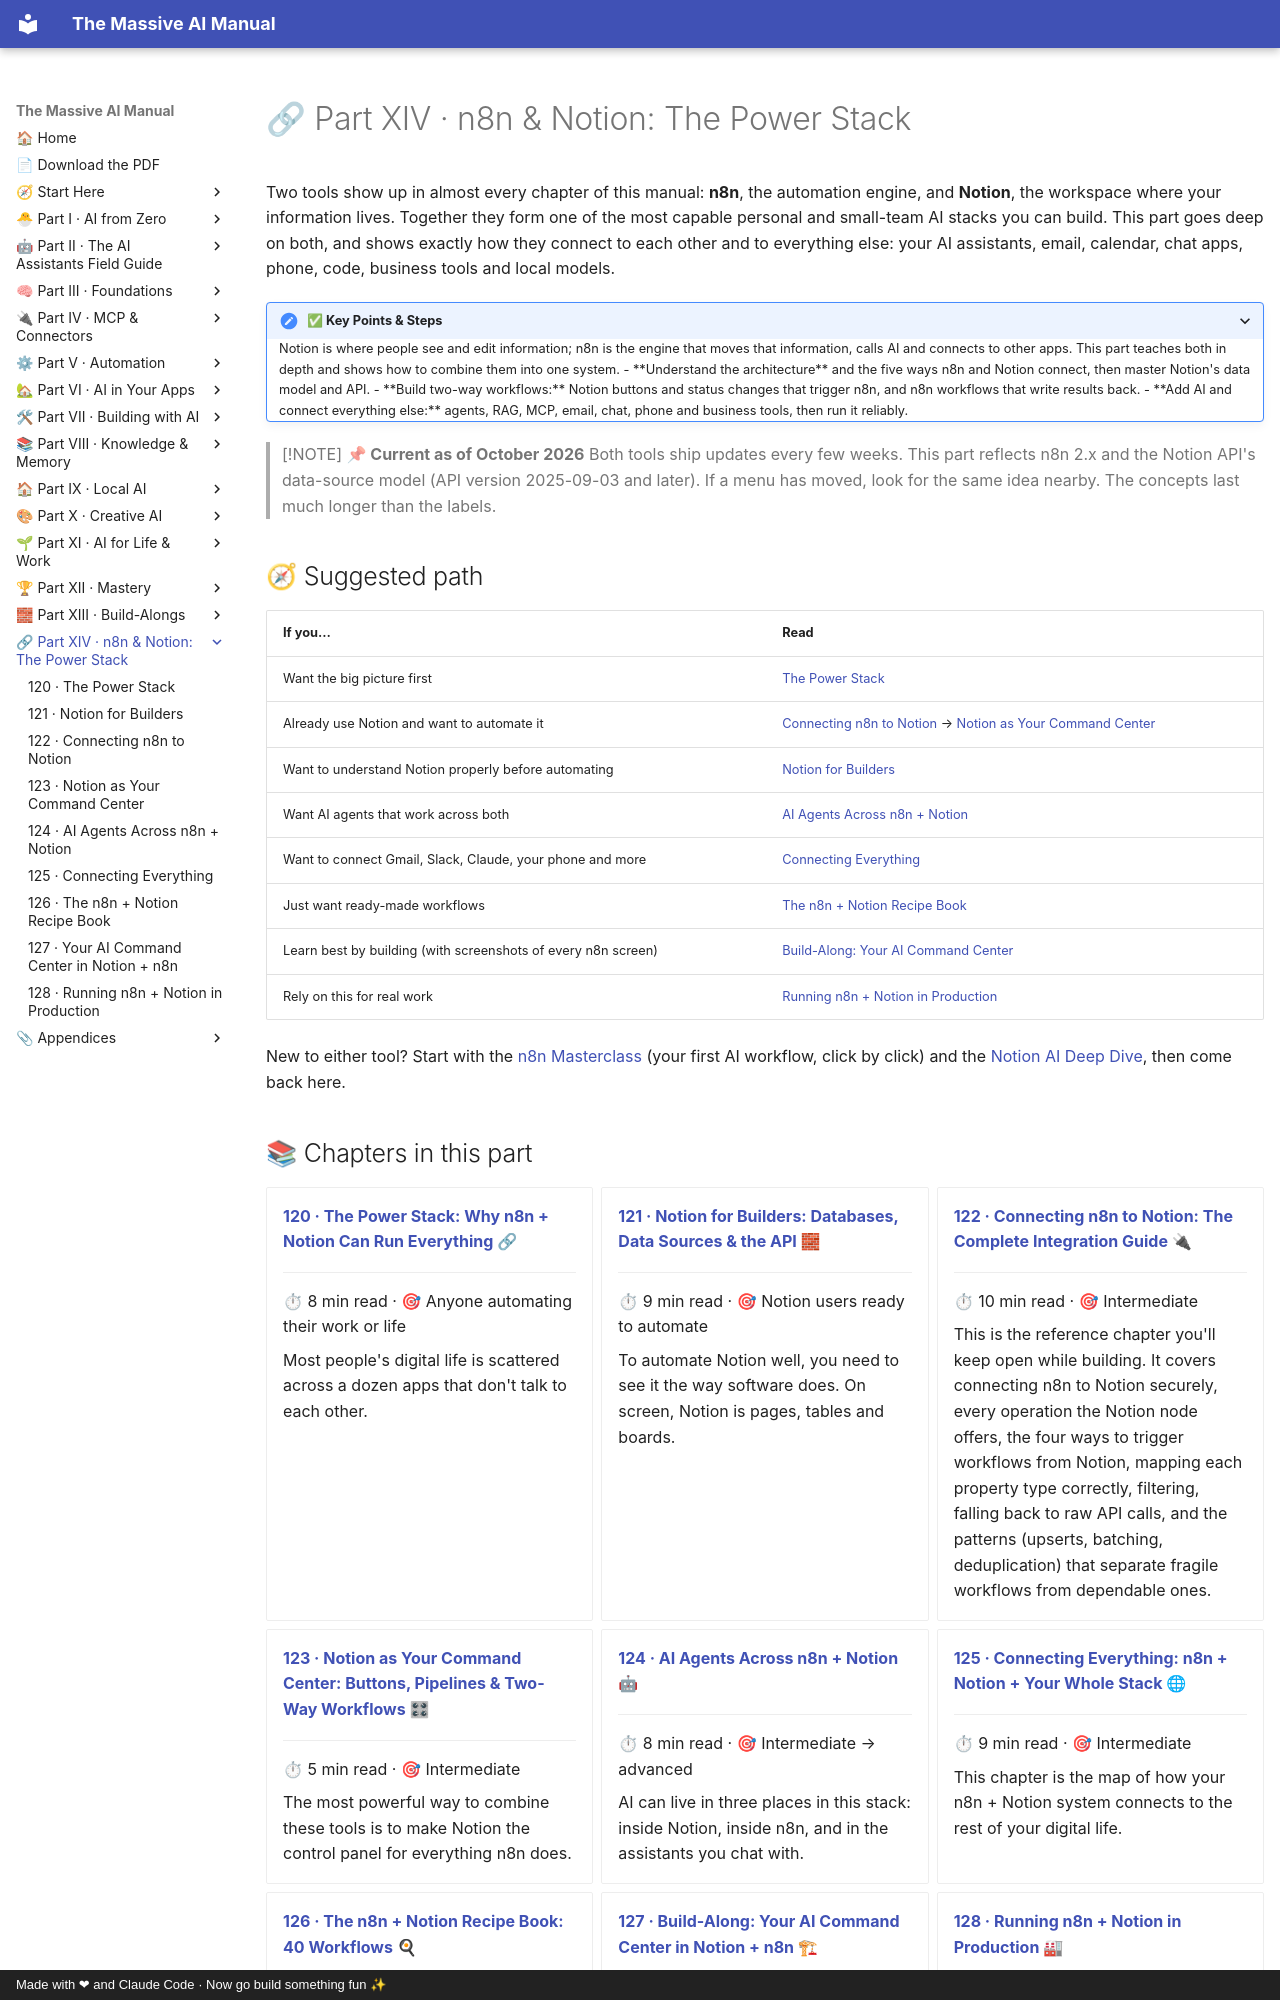

repository: Axmann8/AI_For_Advanced_Beginners · page: part-14-n8n-and-notion/index.html · generator: mkdocs · copyright: Made with ❤ and Claude Code · Now go build something fun ✨

# 🔗 Part XIV · n8n & Notion: The Power Stack

Two tools show up in almost every chapter of this manual: **n8n**, the automation engine, and **Notion**, the workspace
where your information lives. Together they form one of the most capable personal and small-team AI stacks you can
build. This part goes deep on both, and shows exactly how they connect to each other and to everything else: your AI
assistants, email, calendar, chat apps, phone, code, business tools and local models.

<details class="keypoints" open>
<summary>✅ Key Points & Steps</summary>

Notion is where people see and edit information; n8n is the engine that moves that information, calls AI and connects to other apps. This part teaches both in depth and shows how to combine them into one system.

- **Understand the architecture** and the five ways n8n and Notion connect, then master Notion's data model and API.
- **Build two-way workflows:** Notion buttons and status changes that trigger n8n, and n8n workflows that write results back.
- **Add AI and connect everything else:** agents, RAG, MCP, email, chat, phone and business tools, then run it reliably.

</details>

> [!NOTE]
> **📌 Current as of October 2026**
> Both tools ship updates every few weeks. This part reflects n8n 2.x and the Notion API's data-source model (API version
> 2025-09-03 and later). If a menu has moved, look for the same idea nearby. The concepts last much longer than the labels.

## 🧭 Suggested path

| If you… | Read |
|---|---|
| Want the big picture first | [The Power Stack](120-the-power-stack.md) |
| Already use Notion and want to automate it | [Connecting n8n to Notion](122-connecting-n8n-to-notion.md) → [Notion as Your Command Center](123-notion-as-your-command-center.md) |
| Want to understand Notion properly before automating | [Notion for Builders](121-notion-for-builders.md) |
| Want AI agents that work across both | [AI Agents Across n8n + Notion](124-ai-agents-across-n8n-and-notion.md) |
| Want to connect Gmail, Slack, Claude, your phone and more | [Connecting Everything](125-connecting-everything.md) |
| Just want ready-made workflows | [The n8n + Notion Recipe Book](126-n8n-notion-recipe-book.md) |
| Learn best by building (with screenshots of every n8n screen) | [Build-Along: Your AI Command Center](127-build-along-ai-command-center.md) |
| Rely on this for real work | [Running n8n + Notion in Production](128-running-in-production.md) |

New to either tool? Start with the [n8n Masterclass](../part-5-automation/47-n8n-masterclass.md) (your first AI workflow, click by click) and the
[Notion AI Deep Dive](../part-6-ai-in-your-apps/54-notion-ai-deep-dive.md), then come back here.
